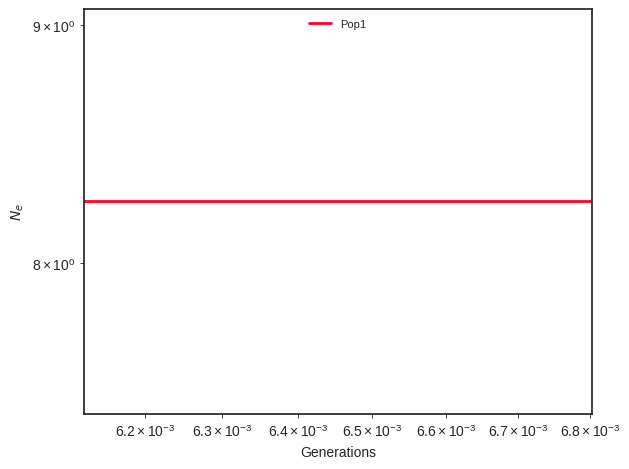

The data file committed next to this chart (first rows):
label, x, y, plot_type, plot_num
Pop1, 0.0, 8.248, path, 0
Pop1, 0.006803, 8.248, path, 0
Pop1, 0.006803, 8.248, path, 0
Pop1, 0.006803, 8.248, path, 0
Pop1, 0.006803, 8.248, path, 0
Pop1, 0.006803, 8.248, path, 0
Pop1, 0.006803, 8.248, path, 0
Pop1, 0.006803, 8.248, path, 0
Pop1, 0.006803, 8.248, path, 0
Pop1, 0.006803, 8.248, path, 0
Pop1, 0.006803, 8.248, path, 0
Pop1, 0.006803, 8.248, path, 0
Pop1, 0.006803, 8.248, path, 0
Pop1, 0.006803, 8.248, path, 0
Pop1, 0.006803, 8.248, path, 0
Pop1, 0.006803, 8.248, path, 0
Pop1, 0.006803, 8.248, path, 0
Pop1, 0.006803, 8.248, path, 0
Pop1, 0.006803, 8.248, path, 0
Pop1, 0.006803, 8.248, path, 0
Pop1, 0.006803, 8.248, path, 0
Pop1, 0.006803, 8.248, path, 0
Pop1, 0.006803, 8.248, path, 0
Pop1, 0.006803, 8.248, path, 0
Pop1, 0.006803, 8.248, path, 0
Pop1, 0.006803, 8.248, path, 0
Pop1, 0.006803, 8.248, path, 0
Pop1, 0.006803, 8.248, path, 0
Pop1, 0.006803, 8.248, path, 0
Pop1, 0.006803, 8.248, path, 0
Pop1, 0.006803, 8.248, path, 0
Pop1, 0.006803, 8.248, path, 0
Pop1, 0.006803, 8.248, path, 0
Pop1, 0.006803, 8.248, path, 0
Pop1, 0.006803, 8.248, path, 0
Pop1, 0.006803, 8.248, path, 0
Pop1, 0.006803, 8.248, path, 0
Pop1, 0.006803, 8.248, path, 0
Pop1, 0.006803, 8.248, path, 0
Pop1, 0.006803, 8.248, path, 0
Pop1, 0.006803, 8.248, path, 0
Pop1, 0.006803, 8.248, path, 0
Pop1, 0.006803, 8.248, path, 0
Pop1, 0.006803, 8.248, path, 0
Pop1, 0.006803, 8.248, path, 0
Pop1, 0.006803, 8.248, path, 0
Pop1, 0.006803, 8.248, path, 0
Pop1, 0.006803, 8.248, path, 0
Pop1, 0.006803, 8.248, path, 0
Pop1, 0.006803, 8.248, path, 0
Pop1, 0.006803, 8.248, path, 0
Pop1, 0.006803, 8.248, path, 0
Pop1, 0.006803, 8.248, path, 0
Pop1, 0.006803, 8.248, path, 0
Pop1, 0.006803, 8.248, path, 0
Pop1, 0.006803, 8.248, path, 0
Pop1, 0.006803, 8.248, path, 0
Pop1, 0.006803, 8.248, path, 0
Pop1, 0.006803, 8.248, path, 0
Pop1, 0.006803, 8.248, path, 0
... 41 more rows
